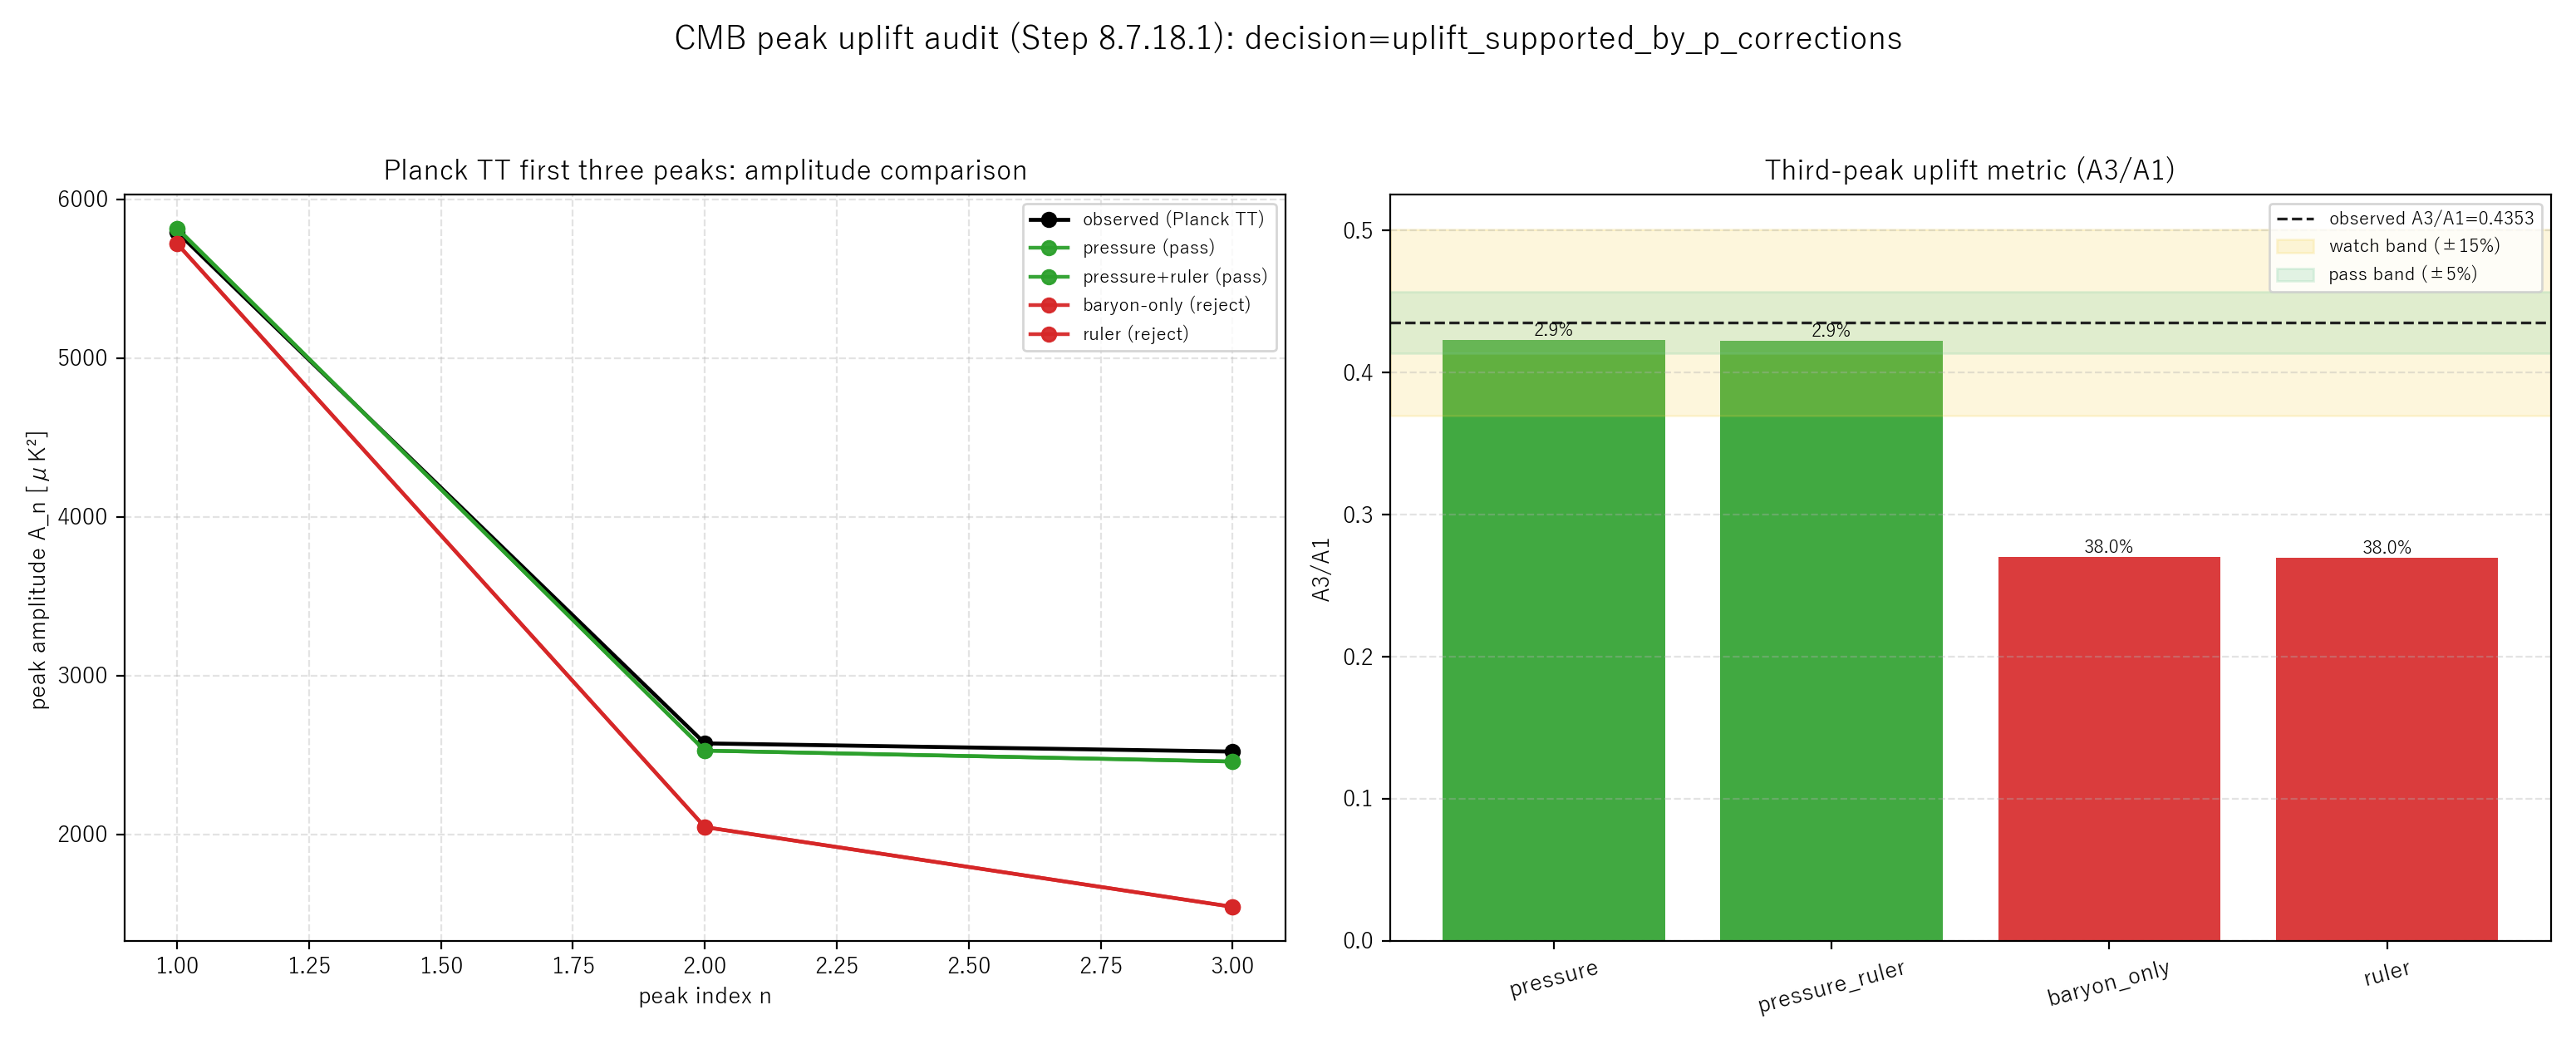

Data behind this chart, as committed beside it:
model_key, model_label, overall_status, max_abs_delta_ell, max_abs_delta_amp_rel, a3_a1_obs, a3_a1_pred, a3_a1_abs_rel_error, position_status, amplitude_status, ratio_status_a3_a1, improves_a3_a1_vs_baryon, a3_a1_error_reduction_vs_baryon
pressure, pressure, pass, 4.994, 0.02478, 0.4353, 0.4228, 0.02876, pass, pass, pass, true, 0.351
pressure_ruler, pressure+ruler, pass, 0.3728, 0.02494, 0.4353, 0.4227, 0.02887, pass, pass, pass, true, 0.3509
baryon_only, baryon-only, reject, 4.994, 0.3876, 0.4353, 0.27, 0.3798, pass, reject, reject, false, 0.00000000
ruler, ruler, reject, 0.3728, 0.3878, 0.4353, 0.2699, 0.3799, pass, reject, reject, false, -0.0001476
